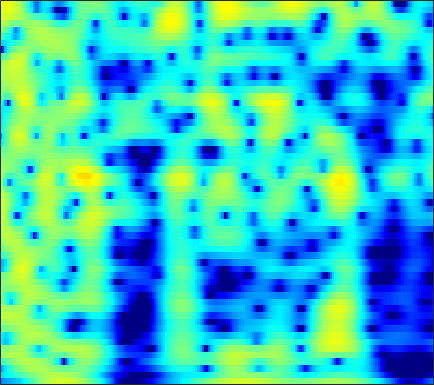

The file beside this chart, header and first rows:
-12.525, -11.955, -11.258, -10.706, -10.392, -10.054, -9.7292, -9.4356, -8.9055, -8.172, -7.2396, -6.4434, -5.3098, -4.157, -3.3119, -2.2417, -1.2528, -0.56812, 0.27066, 1.0249, 1.6935, 2.1383, 2.6552, 3.0856
-7.948, -7.55, -6.959, -6.335, -5.861, -5.234, -4.618, -4.165, -3.571, -2.987, -2.414, -1.99, -1.436, -0.8991, -0.5115, -0.0206, 0.4356, 0.7519, 1.136, 1.474, 1.762, 1.945, 2.143, 2.29
-11.12, -9.523, -7.553, -5.852, -4.746, -3.467, -2.381, -1.673, -0.8533, -0.1595, 0.4237, 0.7966, 1.216, 1.552, 1.753, 1.954, 2.077, 2.118, 2.103, 2.008, 1.833, 1.648, 1.336, 0.9545
-3.866, -3.238, -2.297, -1.356, -0.6951, 0.09433, 0.7647, 1.187, 1.648, 1.995, 2.232, 2.341, 2.404, 2.383, 2.319, 2.182, 1.99, 1.812, 1.526, 1.172, 0.7239, 0.3043, -0.408, -1.359
1.09, 1.263, 1.523, 1.794, 1.985, 2.198, 2.336, 2.377, 2.333, 2.158, 1.826, 1.457, 0.7903, -0.08109, -0.8554, -1.981, -3.052, -3.654, -3.962, -3.683, -3.07, -2.573, -2.015, -1.658
0.02788, 0.133, 0.3244, 0.588, 0.8255, 1.162, 1.467, 1.641, 1.759, 1.705, 1.427, 1.039, 0.2341, -0.9645, -2.176, -4.295, -6.986, -8.919, -9.306, -7.01, -4.496, -2.978, -1.43, -0.3122
-6.728, -7.967, -9.131, -8.519, -7.033, -4.775, -2.804, -1.602, -0.3572, 0.522, 1.086, 1.334, 1.469, 1.418, 1.29, 1.054, 0.8165, 0.69, 0.6254, 0.6879, 0.8442, 0.9854, 1.156, 1.273
-6.248, -7.215, -8.086, -7.643, -6.458, -4.509, -2.686, -1.515, -0.2341, 0.7464, 1.464, 1.86, 2.227, 2.436, 2.508, 2.514, 2.443, 2.351, 2.179, 1.962, 1.692, 1.45, 1.058, 0.5679
-1.2, -1.085, -0.8914, -0.6271, -0.3626, 0.07659, 0.5659, 0.9245, 1.353, 1.702, 1.957, 2.082, 2.155, 2.131, 2.061, 1.907, 1.691, 1.489, 1.169, 0.7894, 0.3333, -0.06397, -0.6875, -1.458
1.31, 1.492, 1.704, 1.883, 1.997, 2.127, 2.225, 2.264, 2.256, 2.172, 2.004, 1.816, 1.475, 1.047, 0.685, 0.171, -0.3414, -0.6973, -1.108, -1.442, -1.74, -1.971, -2.335, -2.838
2.812, 2.874, 2.925, 2.965, 2.982, 2.97, 2.912, 2.834, 2.666, 2.385, 1.95, 1.493, 0.6786, -0.4107, -1.439, -3.092, -4.925, -6.136, -6.865, -6.304, -5.131, -4.276, -3.396, -2.871
2.605, 2.349, 1.954, 1.598, 1.42, 1.355, 1.478, 1.653, 1.893, 2.014, 1.903, 1.631, 0.9622, -0.1442, -1.329, -3.495, -6.501, -9.185, -10.83, -8.236, -5.282, -3.6, -2.014, -0.976
0.01587, -1.058, -3.143, -6.106, -8.458, -8.773, -5.721, -3.483, -1.249, 0.253, 1.192, 1.596, 1.796, 1.68, 1.446, 0.994, 0.483, 0.1643, -0.05701, -0.0214, 0.1821, 0.39, 0.6693, 0.8921
-0.8173, -1.625, -3.031, -4.646, -5.603, -5.648, -4.175, -2.729, -1.009, 0.3193, 1.297, 1.818, 2.251, 2.448, 2.472, 2.371, 2.176, 1.996, 1.717, 1.416, 1.104, 0.8357, 0.4404, -0.01985
0.02735, -0.01807, -0.03004, -0.02897, 0.0007395, 0.2054, 0.5933, 0.9396, 1.422, 1.875, 2.226, 2.397, 2.5, 2.457, 2.325, 2.051, 1.698, 1.379, 0.8718, 0.2956, -0.3337, -0.8734, -1.711, -2.743
0.2013, 0.4692, 0.8028, 1.168, 1.476, 1.895, 2.276, 2.518, 2.784, 2.957, 2.978, 2.879, 2.602, 2.153, 1.713, 1.01, 0.1983, -0.4337, -1.223, -1.946, -2.611, -3.086, -3.795, -4.691
-1.185, -0.8079, -0.1854, 0.6363, 1.351, 2.248, 3.002, 3.474, 3.925, 4.114, 4.042, 3.808, 3.215, 2.269, 1.321, -0.3332, -2.431, -4.188, -6.283, -7.172, -6.664, -5.949, -5.183, -4.833
-9.02, -9.278, -6.678, -3.286, -1.163, 1.024, 2.644, 3.574, 4.432, 4.856, 4.926, 4.747, 4.15, 3.118, 2.018, 0.03774, -2.699, -5.487, -9.872, -11.12, -8.039, -6, -4.258, -3.339
-9.902, -9.818, -7.697, -4.591, -2.517, -0.3421, 1.357, 2.306, 3.178, 3.725, 3.939, 3.884, 3.577, 3.016, 2.44, 1.531, 0.4882, -0.2844, -1.103, -1.625, -1.851, -1.889, -1.887, -2.004
-4.353, -3.712, -2.637, -1.463, -0.6477, 0.3852, 1.311, 1.847, 2.355, 2.689, 2.805, 2.76, 2.585, 2.283, 1.993, 1.541, 1.083, 0.7616, 0.3105, -0.07247, -0.4237, -0.7039, -1.106, -1.606
-1.747, -0.9987, -0.1255, 0.6354, 1.093, 1.645, 2.014, 2.186, 2.322, 2.266, 2.067, 1.863, 1.497, 1.091, 0.7998, 0.453, 0.2214, 0.1036, -0.02568, -0.11, -0.2247, -0.3608, -0.6692, -1.125
0.7339, 1.33, 1.918, 2.296, 2.523, 2.694, 2.645, 2.518, 2.22, 1.688, 0.9848, 0.3403, -0.7005, -1.807, -2.554, -3.179, -3.232, -2.901, -2.097, -1.308, -0.6866, -0.3468, -0.1414, -0.1906
2.399, 2.651, 2.874, 2.908, 2.868, 2.62, 2.282, 1.934, 1.264, 0.4506, -0.6705, -1.806, -3.781, -6.787, -10.3, -19.28, -15.6, -9.937, -5.643, -3.037, -1.347, -0.4762, 0.2999, 0.6709
2.893, 2.808, 2.532, 2.144, 1.675, 1.012, 0.3462, -0.1707, -0.7879, -1.36, -2.006, -2.546, -3.436, -4.504, -5.299, -5.823, -5.448, -4.485, -2.855, -1.465, -0.2763, 0.3735, 0.968, 1.293
3.354, 2.92, 1.996, 0.7392, -0.472, -2.188, -4.106, -5.151, -5.463, -4.975, -4.008, -3.289, -2.586, -1.944, -1.538, -0.9576, -0.3776, 0.107, 0.8111, 1.396, 1.88, 2.099, 2.174, 2.051
3.962, 3.272, 1.879, -0.06071, -1.864, -5.417, -10.78, -17.95, -16.6, -9.857, -6.249, -4.484, -2.75, -1.373, -0.5073, 0.4542, 1.338, 1.921, 2.456, 2.946, 3.162, 3.186, 2.969, 2.416
4.147, 3.387, 2.188, 0.7118, -0.6535, -2.415, -4.249, -5.306, -5.988, -6.137, -5.563, -5.074, -4.02, -2.842, -1.901, -0.6484, 0.518, 1.269, 2.092, 2.652, 2.941, 2.979, 2.789, 2.223
4.231, 3.506, 2.495, 1.217, 0.267, -1.144, -2.633, -3.79, -5.532, -7.278, -9.285, -10.27, -9.842, -7.534, -5.486, -3.045, -1.046, 0.05163, 1.359, 2.164, 2.696, 2.861, 2.808, 2.498
3.542, 2.792, 1.706, 0.5602, -0.2358, -1.578, -2.734, -3.946, -5.649, -8.049, -11.24, -14.09, -13.88, -9.593, -6.616, -3.63, -1.41, -0.1374, 1.171, 2.071, 2.674, 2.893, 2.906, 2.732
1.863, 0.8333, -0.7907, -2.028, -2.939, -3.496, -3.842, -3.988, -4.199, -4.531, -4.708, -4.713, -4.235, -3.358, -2.47, -1.117, 0.01367, 0.9517, 1.823, 2.53, 2.907, 3.027, 2.95, 2.582
0.8648, -1.114, -5.009, -11.22, -14.31, -9.412, -6.141, -4.334, -3.161, -2.342, -2.033, -1.754, -1.425, -0.8918, -0.3472, 0.4928, 1.509, 2.182, 3.032, 3.653, 3.939, 3.945, 3.641, 2.824
2.155, 0.7419, -1.457, -3.385, -4.374, -3.87, -2.892, -2.218, -1.79, -1.83, -2.353, -3.014, -4.043, -4.5, -4.048, -2.471, -0.4085, 0.9211, 2.381, 3.399, 4.025, 4.168, 3.921, 3.206
2.139, 1.617, 0.9944, 0.3308, -0.05916, -0.4585, -0.7647, -1.124, -1.714, -2.818, -4.36, -6.36, -10.3, -18.1, -16.04, -8.59, -4.364, -2.233, -0.1899, 1.121, 2.014, 2.38, 2.526, 2.444
1.073, 0.9352, 0.7825, 0.5144, 0.4052, 0.07104, -0.237, -0.5757, -1.098, -1.792, -2.656, -3.313, -4.155, -4.528, -4.4, -3.692, -2.495, -1.746, -0.6265, 0.1804, 0.7838, 1.096, 1.381, 1.482
-0.3519, -0.1736, -0.04088, 0.1794, 0.2394, 0.3461, 0.2892, 0.2688, 0.06227, -0.1355, -0.4748, -0.6651, -0.9477, -1.075, -1.098, -0.9396, -0.7254, -0.4317, -0.1376, 0.2282, 0.4664, 0.6087, 0.7097, 0.6612
-2.461, -1.979, -1.218, -0.4046, 0.07432, 0.7147, 1.143, 1.347, 1.487, 1.435, 1.317, 1.106, 0.8465, 0.5259, 0.3394, 0.1612, 0.03456, 0.1136, 0.1718, 0.3183, 0.4298, 0.4491, 0.3021, 0.04238
-7.508, -5.666, -3.038, -1.034, 0.2709, 1.522, 2.474, 2.884, 3.237, 3.223, 2.975, 2.585, 1.875, 0.9695, 0.2423, -0.6701, -1.051, -1.147, -0.6145, -0.08963, 0.4117, 0.571, 0.4882, 0.01246
-10.96, -7.167, -3.517, -0.8564, 0.8121, 2.301, 3.426, 3.974, 4.336, 4.357, 3.859, 3.251, 1.854, -0.2567, -2.552, -7.176, -12.44, -9.785, -4.708, -1.702, 0.02967, 0.7475, 1.138, 0.7768
-5.994, -4.86, -2.967, -1.294, -0.1244, 1.176, 2.126, 2.692, 3.076, 3.152, 2.854, 2.346, 1.33, -0.1816, -1.579, -3.634, -4.661, -4.526, -2.963, -1.349, -0.1902, 0.4646, 0.8565, 0.8526
-6.93, -5.683, -4.151, -2.736, -1.819, -0.6208, 0.245, 0.8655, 1.396, 1.675, 1.772, 1.617, 1.293, 0.8125, 0.3775, -0.1307, -0.3873, -0.543, -0.4079, -0.1105, 0.1359, 0.379, 0.5147, 0.6147
-7.819, -6.63, -5.408, -4.066, -3.308, -2.034, -0.9822, -0.2513, 0.5966, 1.153, 1.54, 1.663, 1.631, 1.468, 1.23, 0.9321, 0.5237, 0.3737, 0.1014, 0.009855, 0.04967, 0.0546, 0.1803, 0.3338
-7.208, -7.162, -6.808, -6.212, -5.288, -3.665, -1.695, -0.5598, 0.8618, 1.89, 2.461, 2.732, 2.734, 2.415, 2.05, 1.326, 0.4518, -0.1371, -0.821, -1.242, -1.195, -1.051, -0.6491, -0.3562
-5.432, -7.043, -11.12, -22.68, -13.76, -6, -1.57, 0.5593, 2.567, 3.899, 4.595, 4.774, 4.62, 3.944, 3.113, 1.445, -0.7634, -3.021, -6.198, -7.396, -5.795, -3.998, -2.525, -1.679
-1.701, -2.159, -2.946, -3.102, -2.378, -0.7554, 1.188, 2.513, 3.763, 4.615, 5.066, 5.048, 4.679, 3.874, 2.882, 1.073, -1.453, -3.969, -7.733, -9.503, -7.425, -5.761, -4.519, -4.084
0.2407, 0.3774, 0.5463, 0.8291, 1.236, 1.789, 2.384, 2.844, 3.314, 3.562, 3.594, 3.469, 3.028, 2.324, 1.639, 0.5146, -0.7248, -1.823, -2.934, -3.761, -4.308, -4.66, -4.973, -5.597
1.059, 1.286, 1.643, 1.977, 2.202, 2.534, 2.76, 2.868, 2.973, 2.924, 2.692, 2.447, 1.972, 1.324, 0.7778, -0.01602, -0.8986, -1.501, -2.364, -3.142, -3.851, -4.35, -5.024, -5.78
1.5, 1.852, 2.266, 2.628, 2.805, 3.019, 3.158, 3.161, 3.052, 2.826, 2.449, 2.036, 1.401, 0.67, 0.06338, -0.7471, -1.57, -2.057, -2.756, -3.426, -4.093, -4.555, -5.399, -6.239
1.759, 2.194, 2.657, 3.071, 3.351, 3.574, 3.711, 3.731, 3.55, 3.172, 2.607, 2.022, 1.025, -0.1417, -1.091, -2.384, -3.332, -3.899, -4.178, -4.256, -4.43, -4.785, -5.486, -6.654
1.127, 1.565, 2.16, 2.781, 3.275, 3.739, 4.067, 4.222, 4.148, 3.785, 3.113, 2.382, 0.942, -1.103, -3.126, -6.87, -10.71, -11.31, -8.123, -5.5, -4.05, -3.66, -3.573, -4.263
-3.502, -3.129, -1.81, -0.359, 0.7442, 1.901, 2.661, 3.064, 3.388, 3.358, 2.944, 2.403, 1.337, -0.2698, -1.941, -4.625, -7.002, -7.157, -5.326, -3.154, -1.651, -0.9302, -0.4054, -0.3319
-29.97, -17, -9.464, -5.672, -3.888, -2.088, -0.8686, -0.277, 0.3743, 0.8141, 1.031, 1.008, 0.8336, 0.4911, 0.1594, -0.2728, -0.4833, -0.544, -0.2955, 0.14, 0.6474, 1.004, 1.262, 1.433
-8.313, -8.377, -7.489, -6.338, -5.851, -5.136, -4.439, -3.975, -3.276, -2.399, -1.474, -0.861, -0.2396, 0.2284, 0.5309, 0.8199, 1.011, 1.178, 1.4, 1.581, 1.756, 1.853, 1.954, 2.013
-3.597, -3.954, -4.54, -5.404, -6.235, -7.963, -9.94, -10.3, -8.786, -6.169, -3.8, -2.317, -0.8514, 0.2025, 0.783, 1.362, 1.742, 2.003, 2.195, 2.315, 2.327, 2.283, 2.253, 2.137
-0.1475, -0.4743, -1.33, -2.71, -4.042, -6.683, -10.6, -13.02, -10.01, -5.952, -3.124, -1.562, -0.06797, 0.9467, 1.444, 1.936, 2.272, 2.351, 2.385, 2.339, 2.192, 2.043, 1.72, 1.345
2.528, 2.439, 2.107, 1.586, 0.9257, 0.07835, -0.6229, -0.7778, -0.7023, -0.2583, 0.2767, 0.5845, 0.9535, 1.165, 1.245, 1.233, 1.157, 1.004, 0.8341, 0.5376, 0.1717, -0.181, -0.9105, -1.728
3.779, 3.998, 4.133, 4.049, 3.884, 3.515, 3.09, 2.753, 2.329, 1.872, 1.345, 0.8444, 0.05396, -0.8687, -1.552, -2.455, -3.202, -3.342, -3.429, -3.552, -3.937, -4.593, -5.665, -7.313
4.395, 4.798, 5.058, 5.046, 4.985, 4.694, 4.221, 3.69, 2.885, 1.887, 0.6662, -0.3779, -2.189, -4.549, -6.905, -10.79, -13.78, -12.77, -10.15, -8.292, -7.663, -7.897, -9.042, -11.41
4.65, 4.986, 5.216, 5.239, 5.064, 4.69, 4.087, 3.524, 2.51, 1.268, -0.2283, -1.557, -3.532, -5.909, -8.016, -11.42, -13.76, -13.06, -10.44, -8.494, -7.413, -7.009, -7.433, -8.488
